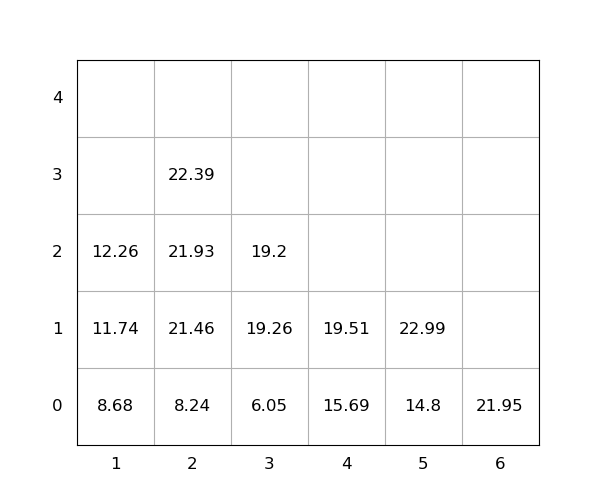

The file beside this chart, header and first rows:
idx, loc_x, loc_y, loc_z, weight, seq, emerg, reloc, size(ft)
1, 6, 0, 0, 21.95, 1, 0, 0, 20
2, 2, 0, 0, 8.24, 2, 0, 0, 20
3, 2, 0, 1, 21.46, 3, 0, 0, 20
4, 4, 0, 0, 15.69, 4, 0, 0, 20
5, 1, 0, 0, 8.68, 5, 0, 0, 20
6, 5, 0, 0, 14.8, 6, 0, 0, 20
7, 1, 0, 1, 11.74, 7, 0, 0, 20
8, 2, 0, 2, 21.93, 8, 0, 0, 20
9, 4, 0, 1, 19.51, 9, 0, 0, 20
10, 2, 0, 3, 22.39, 10, 0, 0, 20
11, 3, 0, 0, 6.05, 11, 0, 0, 20
12, 1, 0, 2, 12.26, 12, 0, 0, 20
13, 3, 0, 1, 19.26, 13, 0, 0, 20
14, 5, 0, 1, 22.99, 14, 0, 0, 20
15, 3, 0, 2, 19.2, 15, 0, 0, 20
